Run: headless pygame with SDL's dummy video driver; simulated clock (each Clock.tick advances the game by its frame time, no real sleeping); random seed 0; keys injected as events and as key.get_pressed() state; no mouse input.
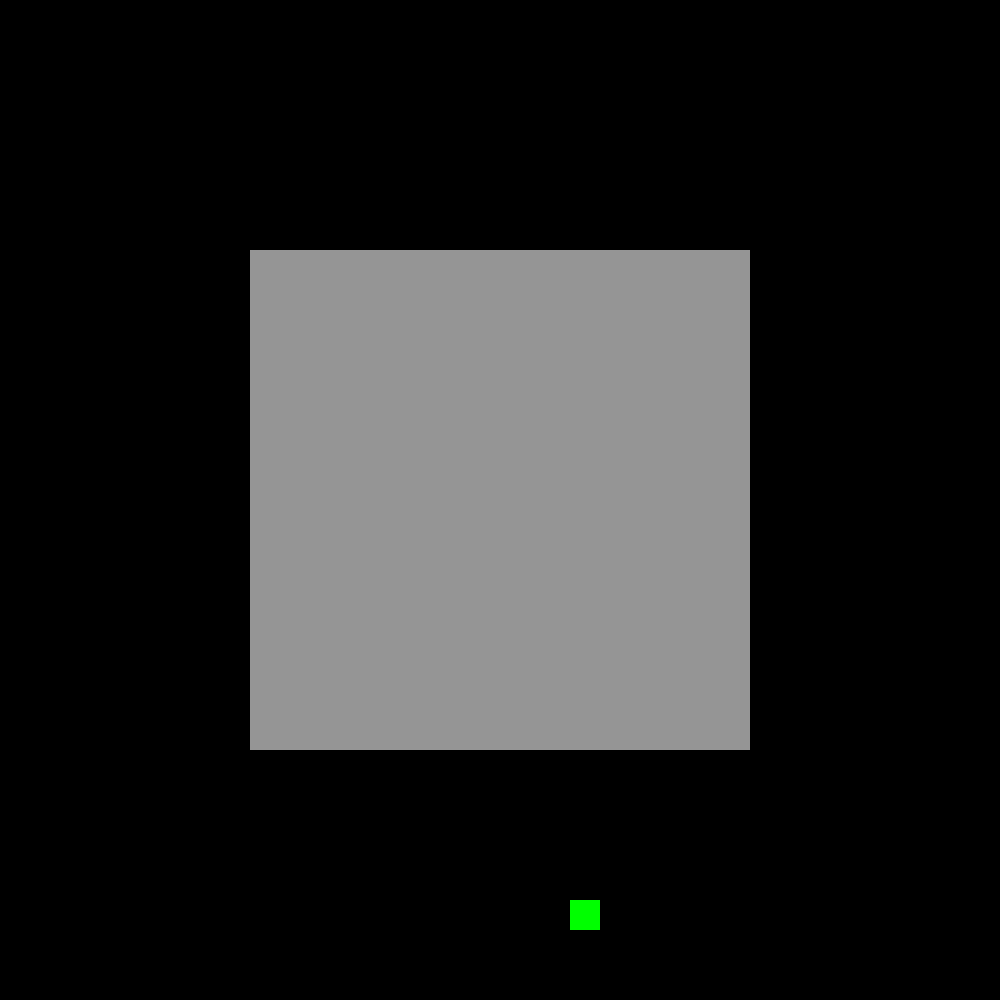
Frame 1 of 4 · flips 1–60 · no input
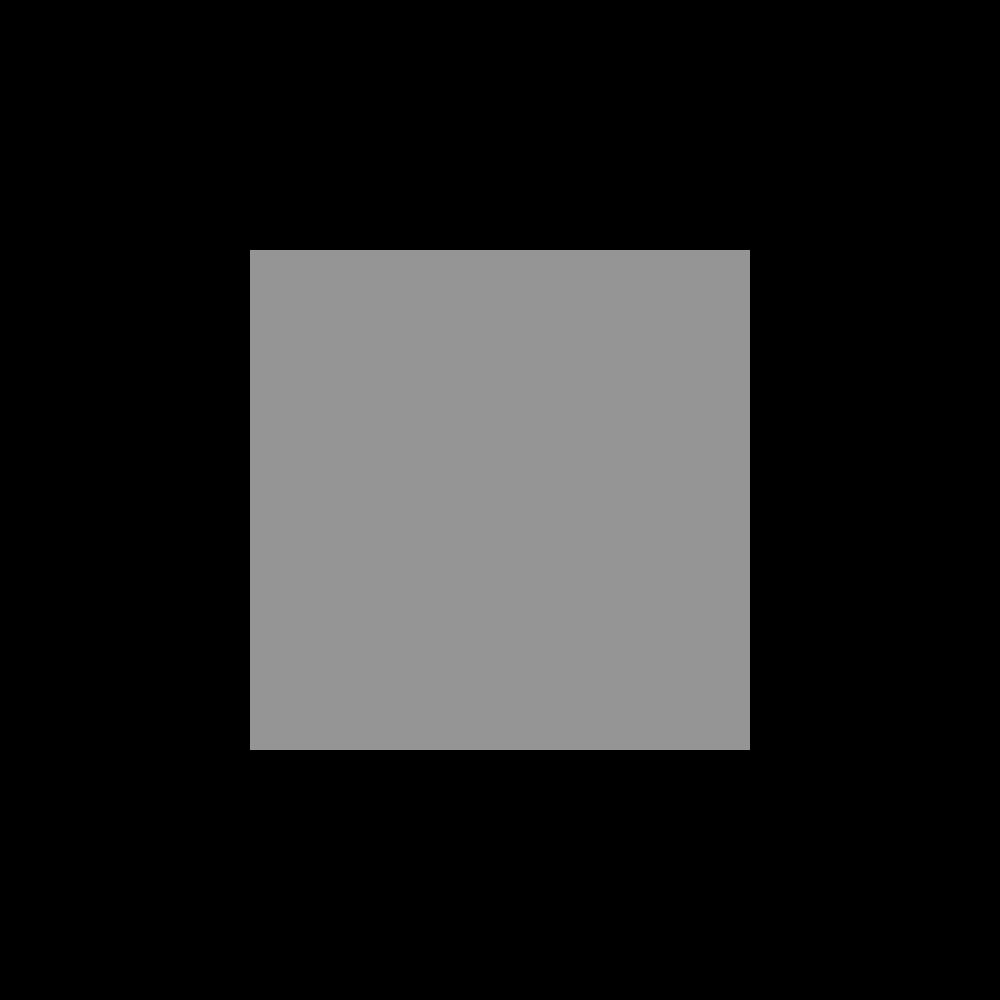
Frame 2 of 4 · flips 61–180 · tapped SPACE, RETURN · held RIGHT (→), D
Frame 3 of 4 · flips 181–300 · held DOWN (↓), S · screen unchanged from frame 2, image omitted
Frame 4 of 4 · flips 301–420 · held LEFT (←), A, UP (↑), W · screen same as frame 1, image omitted

The pygame program that drew these frames:

import pygame

pygame.init()

X = 570
Y = 900
screen_width = 1000
screen_height = 1000
Width = 30
Height = 30
Speed = 8
looping = True

screen = pygame.display.set_mode((screen_width, screen_height))
pygame.display.set_caption("blank")

while looping:
    pygame.time.delay(5)

    for event in pygame.event.get():
        if event.type == pygame.QUIT:
            pygame.quit()

    # def blit_alpha(target, source, opacity):
    #     x = 100
    #     y = 100
    #     temp = pygame.Surface((source.get_width(), source.get_height())).convert()
    #     temp.blit(target, (-x, -y))
    #     temp.blit(source, (100, 100))
    #     temp.set_alpha(50)        
    #     target.blit(temp, (l00,100))



    keys = pygame.key.get_pressed()
    if keys[pygame.K_UP]:
        Y -= Speed
    if keys[pygame.K_DOWN]:
        Y += Speed
    if keys[pygame.K_LEFT]:
        X -= Speed
    if keys[pygame.K_RIGHT]:
        X += Speed

    screen.fill((0, 0, 0))  
    pygame.draw.rect(screen, (0,255,0), (X, Y, Width, Height))
    s = pygame.Surface((500,500))  # the size of your rect
    s.set_alpha(150)                # alpha level
    s.fill((255,255,255))           # this fills the entire surface
    screen.blit(s, (250,250))    # (0,0) are the top-left coordinates  
    pygame.display.update()
